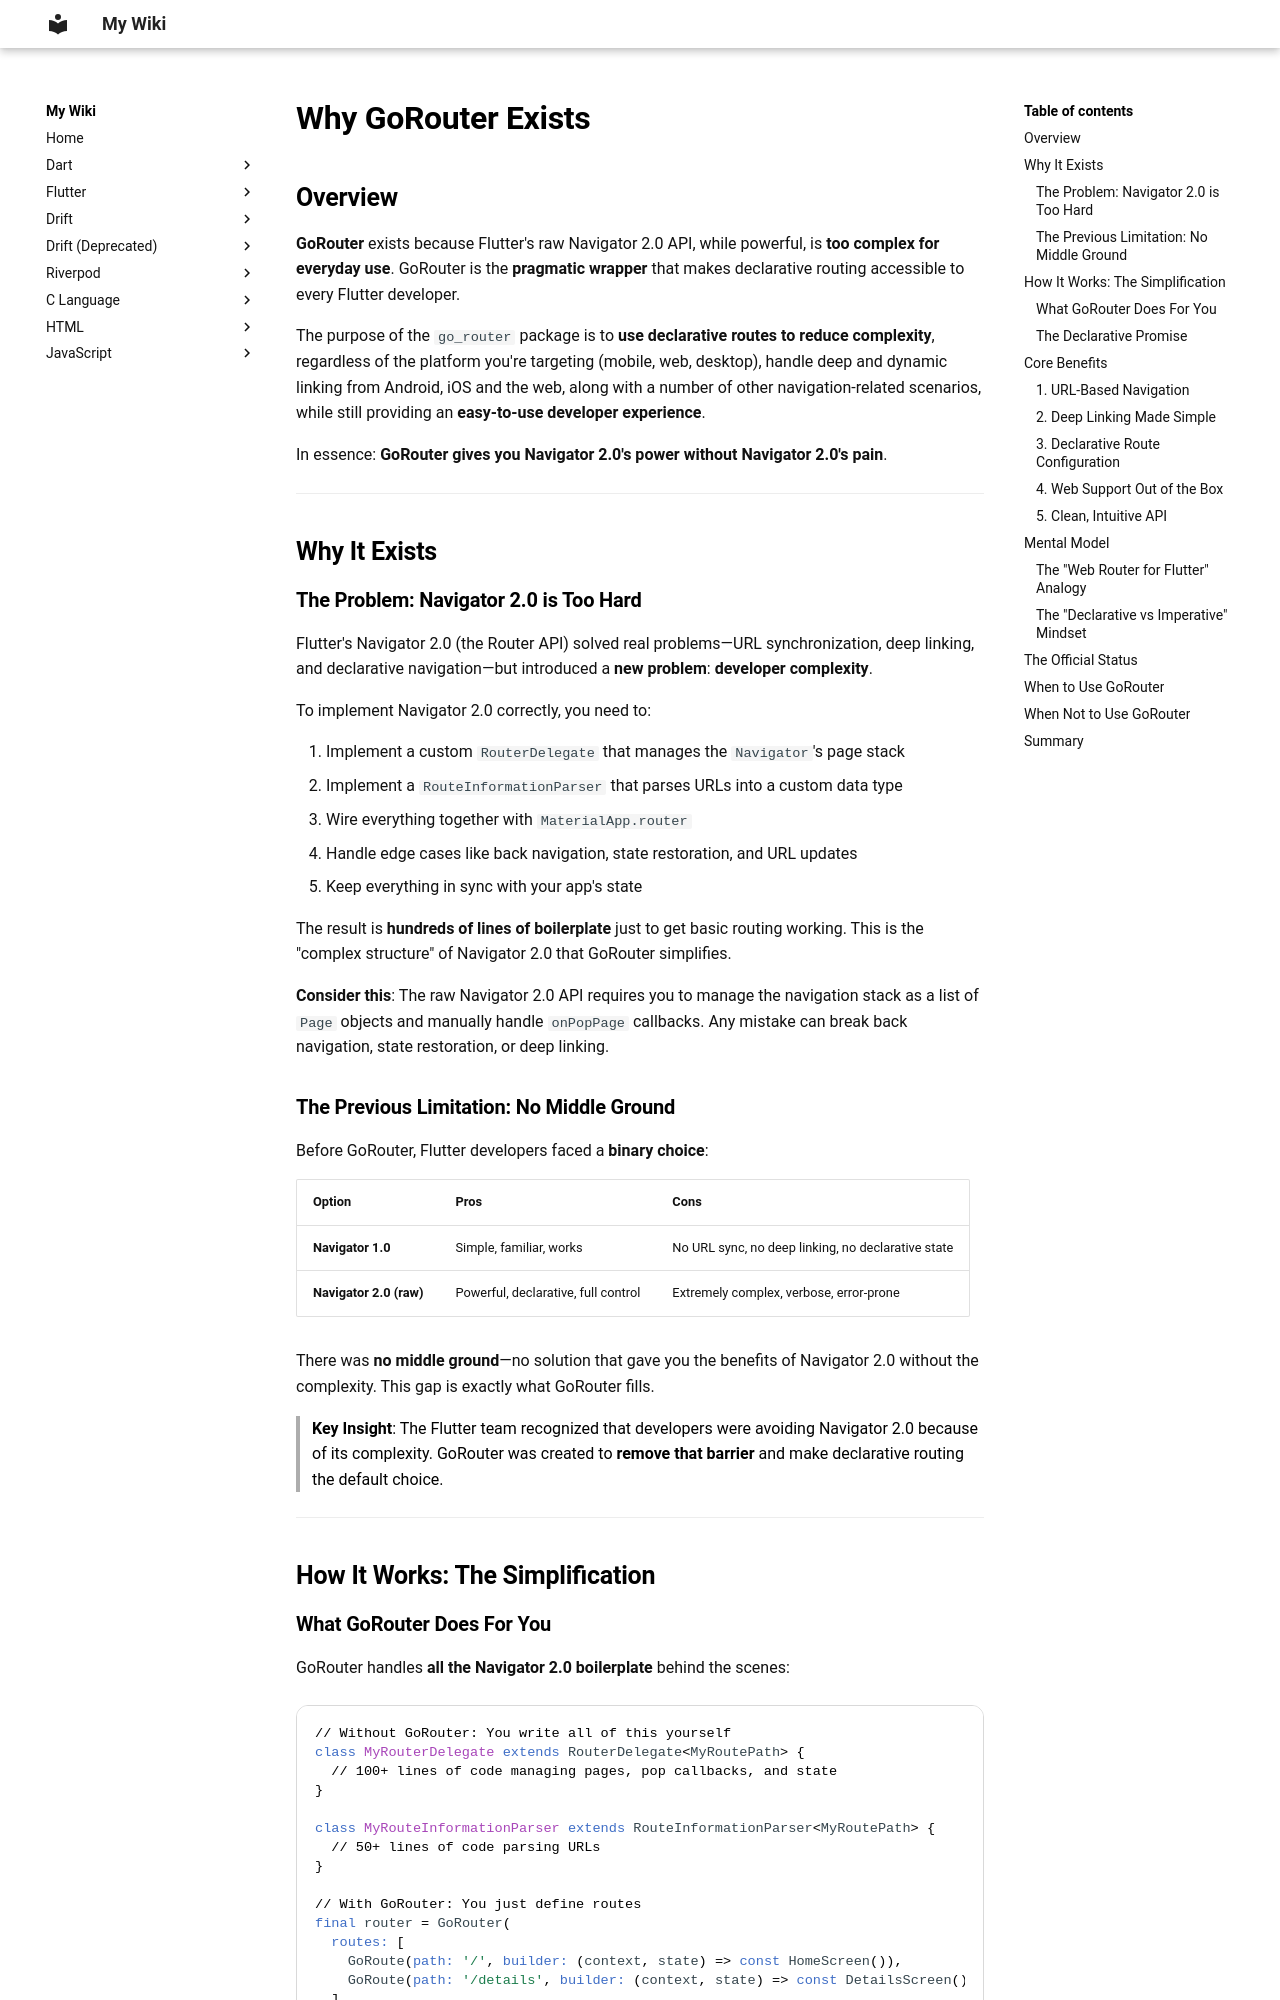

repository: aromalsibu/my-dev-wiki · page: gorouter/01_getting_started/03_why_gorouter_exists/index.html · generator: mkdocs

# Why GoRouter Exists

## Overview

**GoRouter** exists because Flutter's raw Navigator 2.0 API, while powerful, is **too complex for everyday use**. GoRouter is the **pragmatic wrapper** that makes declarative routing accessible to every Flutter developer.

The purpose of the `go_router` package is to **use declarative routes to reduce complexity**, regardless of the platform you're targeting (mobile, web, desktop), handle deep and dynamic linking from Android, iOS and the web, along with a number of other navigation-related scenarios, while still providing an **easy-to-use developer experience**.

In essence: **GoRouter gives you Navigator 2.0's power without Navigator 2.0's pain**.

---

## Why It Exists

### The Problem: Navigator 2.0 is Too Hard

Flutter's Navigator 2.0 (the Router API) solved real problems—URL synchronization, deep linking, and declarative navigation—but introduced a **new problem**: **developer complexity**.

To implement Navigator 2.0 correctly, you need to:

1. Implement a custom `RouterDelegate` that manages the `Navigator`'s page stack
2. Implement a `RouteInformationParser` that parses URLs into a custom data type
3. Wire everything together with `MaterialApp.router`
4. Handle edge cases like back navigation, state restoration, and URL updates
5. Keep everything in sync with your app's state

The result is **hundreds of lines of boilerplate** just to get basic routing working. This is the "complex structure" of Navigator 2.0 that GoRouter simplifies.

**Consider this**: The raw Navigator 2.0 API requires you to manage the navigation stack as a list of `Page` objects and manually handle `onPopPage` callbacks. Any mistake can break back navigation, state restoration, or deep linking.

### The Previous Limitation: No Middle Ground

Before GoRouter, Flutter developers faced a **binary choice**:

| Option | Pros | Cons |
|--------|------|------|
| **Navigator 1.0** | Simple, familiar, works | No URL sync, no deep linking, no declarative state |
| **Navigator 2.0 (raw)** | Powerful, declarative, full control | Extremely complex, verbose, error-prone |

There was **no middle ground**—no solution that gave you the benefits of Navigator 2.0 without the complexity. This gap is exactly what GoRouter fills.

> **Key Insight**: The Flutter team recognized that developers were avoiding Navigator 2.0 because of its complexity. GoRouter was created to **remove that barrier** and make declarative routing the default choice.

---

## How It Works: The Simplification
